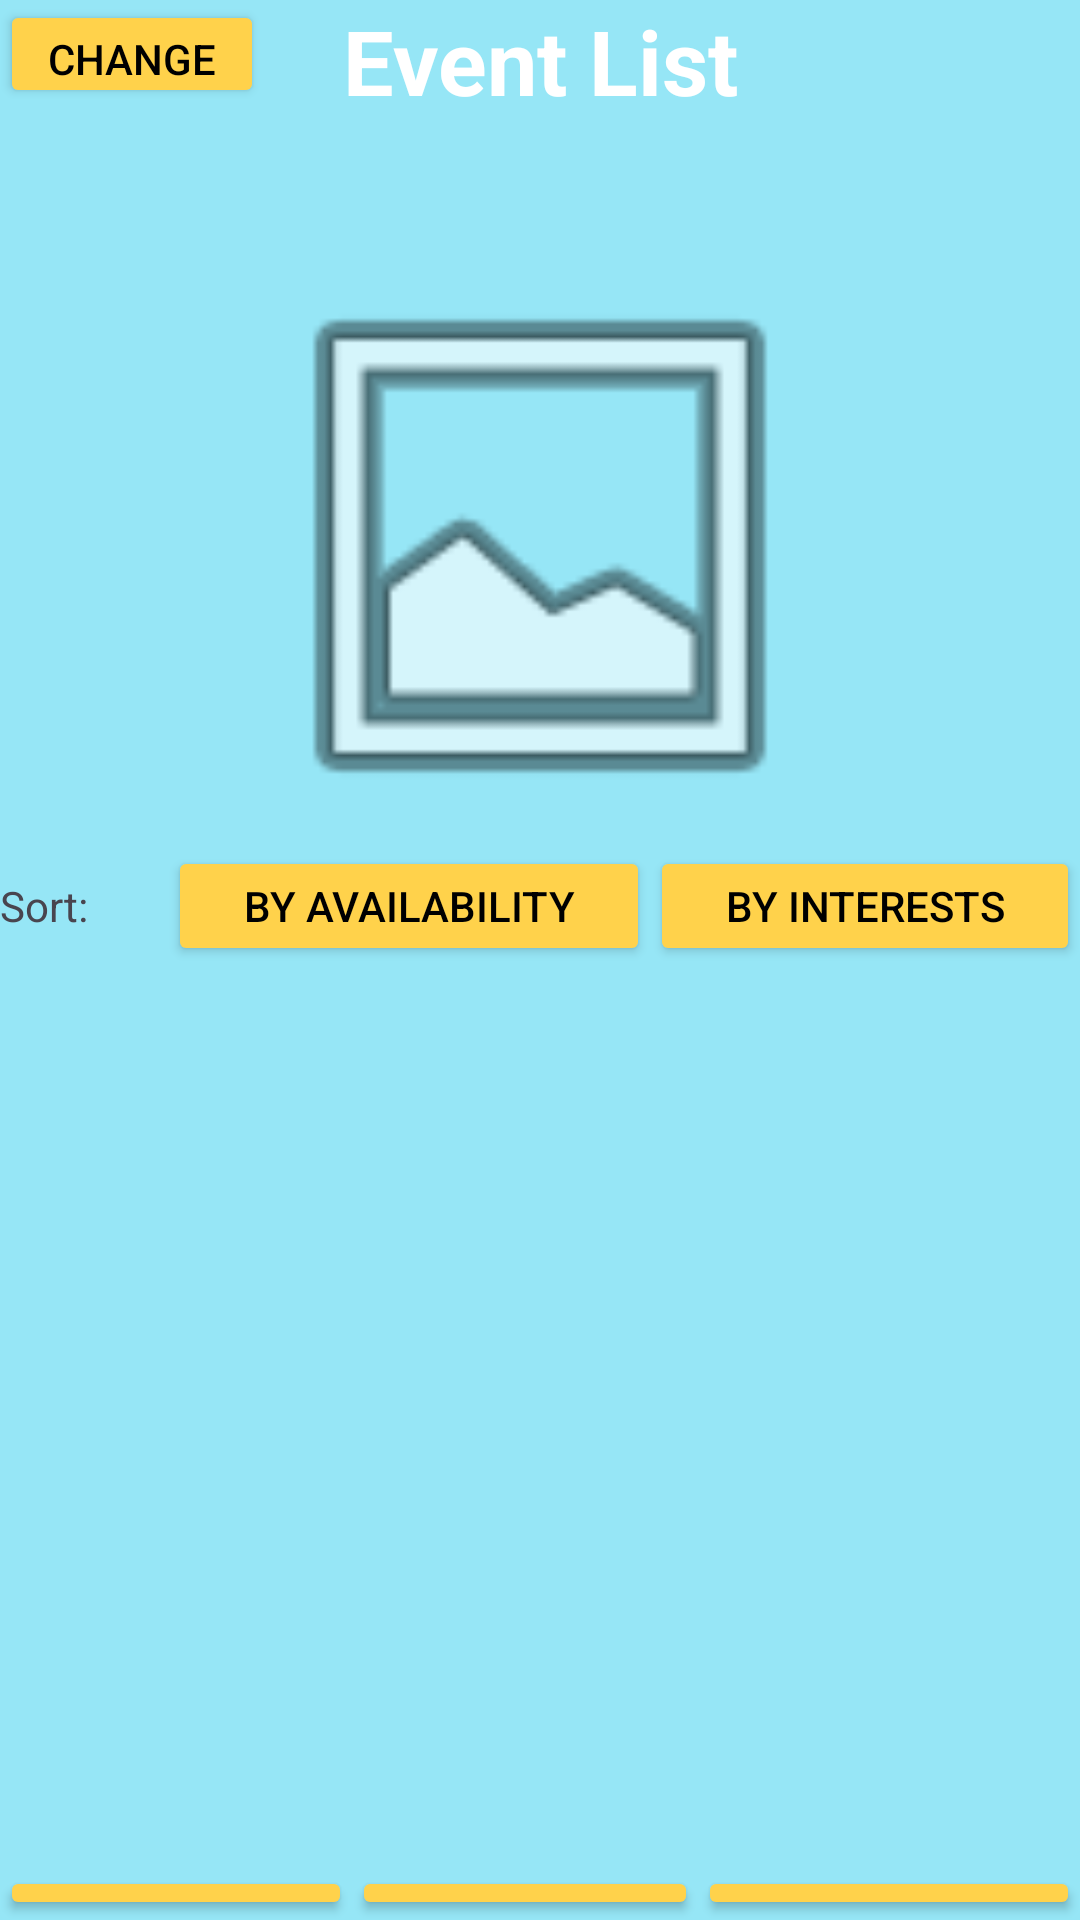

Write the Android layout XML for this screen, with the resource values it uses.
<!-- AndroidManifest.xml: application theme Theme.WalrusEvents -->
<!-- res/layout/event_list.xml -->
<?xml version="1.0" encoding="utf-8"?>
<androidx.constraintlayout.widget.ConstraintLayout xmlns:android="http://schemas.android.com/apk/res/android"
    xmlns:app="http://schemas.android.com/apk/res-auto"
    xmlns:tools="http://schemas.android.com/tools"
    android:id="@+id/main"
    android:layout_width="match_parent"
    android:layout_height="match_parent"
    android:background="#96E6F6">

    <Button
        android:id="@+id/changeRoleButton"
        android:layout_width="wrap_content"
        android:layout_height="36dp"
        android:backgroundTint="#FFD24B"
        android:text="change"
        android:textColor="#000000" /> 
        android:text="change" />

    <LinearLayout
        android:id="@+id/linearLayout5"
        android:layout_width="match_parent"
        android:layout_height="match_parent"
        android:orientation="vertical">

        <TextView
            android:id="@+id/textView2"
            android:layout_width="match_parent"
            android:layout_height="82dp"
            android:text="Event List"
            android:textAlignment="center"
            android:textColor="#FFFFFF"
            android:textSize="30sp"
            android:textStyle="bold" />

        <ImageView
            android:id="@+id/imageView"
            android:layout_width="match_parent"
            android:layout_height="200dp"
            app:srcCompat="@android:drawable/ic_menu_gallery" />

        <LinearLayout
            android:id="@+id/sort_bar"
            android:layout_width="match_parent"
            android:layout_height="40dp"
            android:orientation="horizontal">

            <TextView
                android:id="@+id/textView3"
                android:layout_width="wrap_content"
                android:layout_height="wrap_content"
                android:layout_weight="1"
                android:text="Sort:" />

            <Button
                android:id="@+id/availability_sort_button"
                android:layout_width="wrap_content"
                android:layout_height="wrap_content"
                android:layout_weight="1"
                android:backgroundTint="#FFD24B"
                android:text="By Availability"
                android:textColor="#000000" />

            <Button
                android:id="@+id/interest_sort_button"
                android:layout_width="wrap_content"
                android:layout_height="wrap_content"
                android:layout_weight="1"
                android:backgroundTint="#FFD24B"
                android:text="By Interests"
                android:textColor="#000000" />
        </LinearLayout>

        <ListView
            android:id="@+id/event_list_view"
            android:layout_width="match_parent"
            android:layout_height="300dp" />

        <LinearLayout
            android:id="@+id/nav_bar"
            android:layout_width="match_parent"
            android:layout_height="match_parent"
            android:orientation="horizontal">

            <Button
                android:id="@+id/settings_button"
                android:layout_width="wrap_content"
                android:layout_height="wrap_content"
                android:layout_weight="1"
                android:backgroundTint="#FFD24B"
                android:text="Settings"
                android:textColor="#000000" />

            <Button
                android:id="@+id/main_button"
                android:layout_width="wrap_content"
                android:layout_height="wrap_content"
                android:layout_weight="1"
                android:backgroundTint="#FFD24B"
                android:text="Main"
                android:textColor="#000000" />
              
                android:visibility="invisible" />

            <Button
                android:id="@+id/my_events_button"
                android:layout_width="wrap_content"
                android:layout_height="wrap_content"
                android:layout_weight="1"
                android:backgroundTint="#FFD24B"
                android:text="My Events"
                android:textColor="#000000" />
        </LinearLayout>

    </LinearLayout>

</androidx.constraintlayout.widget.ConstraintLayout>
<!-- resources referenced by this layout -->
<resources>
  <style name="Theme.WalrusEvents" parent="Base.Theme.WalrusEvents" />
  <style name="Base.Theme.WalrusEvents" parent="Theme.Material3.DayNight.NoActionBar">
          
          
      </style>
</resources>
